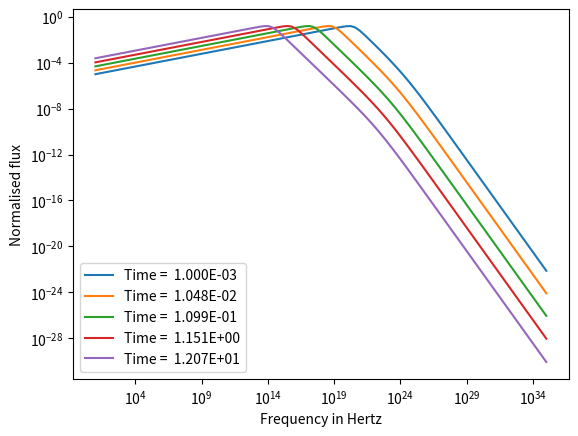
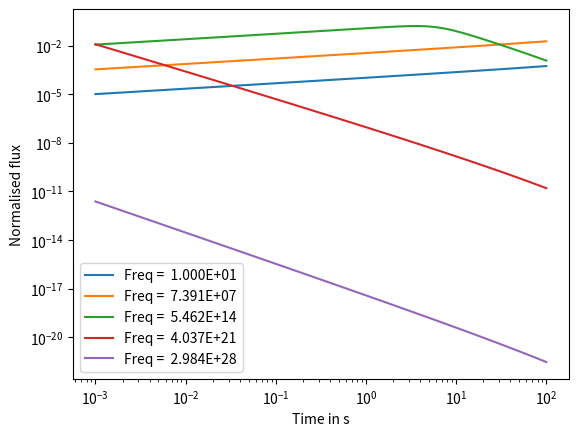

Write Python code to recreate these figures, in order.
# -*- coding: utf-8 -*-
"""
Created on Fri Aug 21 19:28:41 2020

[redacted]
"""
import numpy as np
import matplotlib.pyplot as plt



e=4.80325e-10 #Charge of an electron
m_e=9.10938356e-28#Mass of an electron
m_p=1.6726219e-24#mass of a proton
c=299792458e2#velocity of light
# epsilon_0= 8.854187817e-12 #Pemitivity of vaccum

sig_T=6.6524587158e-25


E_52=1e43/1e52#ergs Energy of GRB(GAMMA)
n_N=1.#Number density of nova?Shockwave?(GAMMA) (n_p)
n_p=1.#proton number density(gamm_m)
n_e=1.#(gamma_m)
F_0=1.#Flux Normalisation(Flux calculation)
epsilon_B=0.05#Magnetic Field energy density(Magnetic field)
epsilon_e=0.15#Electric Field energy density(gamma_m)
n_1=1.#What's this??(In magnetic filed calculation) (n_p)
Y=1.#IC correction factor??(gamma_c calculation)
p=3#Power index

def calc_GAMMA(t,E,n):
    GAMMA= 260*np.power(E,1/8)*np.power(n,-1/8)*np.power(t,-3/8)
    return GAMMA

def calc_R(t,E,n):
    Rt=3.2e6*np.power(E,1/4)*np.power(n,-1/4)*np.power(t,1/4)
    return Rt

def calc_B(GAMMA):
    B=(8*np.pi)*epsilon_B*4*np.power(GAMMA,2)*n_1*m_p*(c**2)
    return np.sqrt(B)

def calc_freq(GAMMA,gamma,B):
    B_GAMMA=calc_B(GAMMA)
    freq=(3/4*np.pi)*GAMMA*np.power(gamma,2)*e*B_GAMMA/(m_e*c)
    return freq

def calc_gamma_m(GAMMA,p):
    # if p>2:
    #     g= (p-2)/(p-1)
    # else:
    #     g= (p-2)/(p-1)
    g= (p-2)/(p-1)
    
    gamma_m=g*epsilon_e*(GAMMA-1)*(m_p/m_e)*(n_p/n_e)
    return gamma_m

def calc_gamma_c(t,GAMMA):
    B=calc_B(GAMMA)
    # print(B)
    gamma_c=(6*np.pi*m_e*c)/(sig_T*GAMMA*t*np.power(B,2)*(1+Y))
    return gamma_c
    
    
def f1(freq,freq_c,freq_m,F_0):
        return F_0*np.power(freq_c/freq_m,-(p-1)/2)*np.power(freq/freq_c,-(p)/2)
def f2(freq,freq_c,freq_m,F_0):
    return F_0*np.power(freq/freq_m,-(p-1)/2)        
def f3(freqs,freq_m,F_0):
    return F_0*np.power(freqs/freq_m,1/3)

def smoothie1(freq,freq_c,freq_m,F_0,s):
    y1=F_0*np.power(freq_c/freq_m,((p-1)*s)/2)*np.power(freq/freq_c,(p*s)/2)
    y2=F_0*np.power(freq/freq_m,((p-1)*s)/2)
    # y1=F_0*np.power(freq_c/freq_m,-((p-1)*s)/2)*np.power(freq/freq_c,-(p*s)/2)
    # y2=F_0*np.power(freq/freq_m,-((p-1)*s)/2)
    y= np.power(y1+y2,-1/s)
    return y
def smoothie2(freq,freq_c,freq_m,F_0,s1,s2):
    y1=lambda s:F_0*np.power(freq_c/freq_m,((p-1)*s)/2)*np.power(freq/freq_c,(p*s)/2)
    y2=lambda s:F_0*np.power(freq/freq_m,((p-1)*s)/2)
    y3=lambda s:F_0*np.power(freqs/freq_m,-1/3)
    temp1=np.power(y1(s1)+y2(s1),-1/s1)
    temp2=np.power(y3(s2)+y2(s2),-1/s2)
    y= temp1*temp2
    # y=temp2
    return y
def smoothie3(freq,freq_c,freq_m,F_0,s1,s2,s3):
    y1=lambda s:F_0*np.power(freq/freq_m,-1/3)    
    y2=lambda s:(1+np.power(freq/freq_m,(1/3-(-((p-1)/2)))*s))
    y3=lambda s:(1+np.power(freq/freq_c,((1/2))*s) )
    
    temp1=np.power(y1(s1),-1/s1)
    temp2=np.power(y2(s2),-1/s2)
    temp3=np.power(y3(s3),-1/s3)
    y= temp1*temp2*temp3
    # y=temp1
    return y

def calc_flux(t,freqs,F_0):
    GAMMA=calc_GAMMA(t,E_52,n_N)
    gamma_m=calc_gamma_m(GAMMA,p)
    gamma_c=calc_gamma_c(t,GAMMA)
    B=calc_B(GAMMA)
    freq_m=calc_freq(GAMMA,gamma_m,B)
    freq_c=calc_freq(GAMMA,gamma_c,B)

    F=[]
    for f_c,f_m in zip(freq_c,freq_m):
        temp=smoothie3(freqs,f_c,f_m,F_0,1.5,1.5,1.05)
        # temp=smoothie2(freqs,f_c,f_m,F_0,1.5,1.6)
        F.append(temp)
        # mask1=freqs>f_c
        # mask2= (f_m<freqs) & (freqs<f_c)
        # mask3= freqs<f_m
        # temp1=f1(freqs[mask1],f_c,f_m,F_0)
        # temp2=f2(freqs[mask2],f_c,f_m,F_0)
        # temp3=f3(freqs[mask3],f_m,F_0)
        # F.append(np.concatenate((temp3,temp2,temp1)) )
        
    
    return(gamma_m,gamma_c,GAMMA,B,freq_m,freq_c,np.array(F))
    # freqs=np.logspace(1,20)
    # F=[]
    # f_0=10           

t=np.logspace(-3,2)
freqs=np.logspace(1,35,100)
(gamma_m,gamma_c,GAMMA,B,freq_m,freq_c,F)= calc_flux(t,freqs,10)

plt.figure()
plt.xlabel("Frequency in Hertz")
plt.ylabel("Normalised flux")
for ti in range(0,len(t),10):    
    plt.loglog(freqs,F[ti,:],label='Time = % 10.3E'%(t[ti]))
    plt.legend()

plt.savefig("F vs Freq.png",dpi=600)

plt.figure()
plt.xlabel("Time in s")
plt.ylabel("Normalised flux")
for fi in range(0,len(freqs),20):    
    plt.loglog(t,F[:,fi],label='Freq = % 10.3E'%(freqs[fi]))
    plt.legend()
plt.savefig("F vs time.png",dpi=600)

    
    
    
    